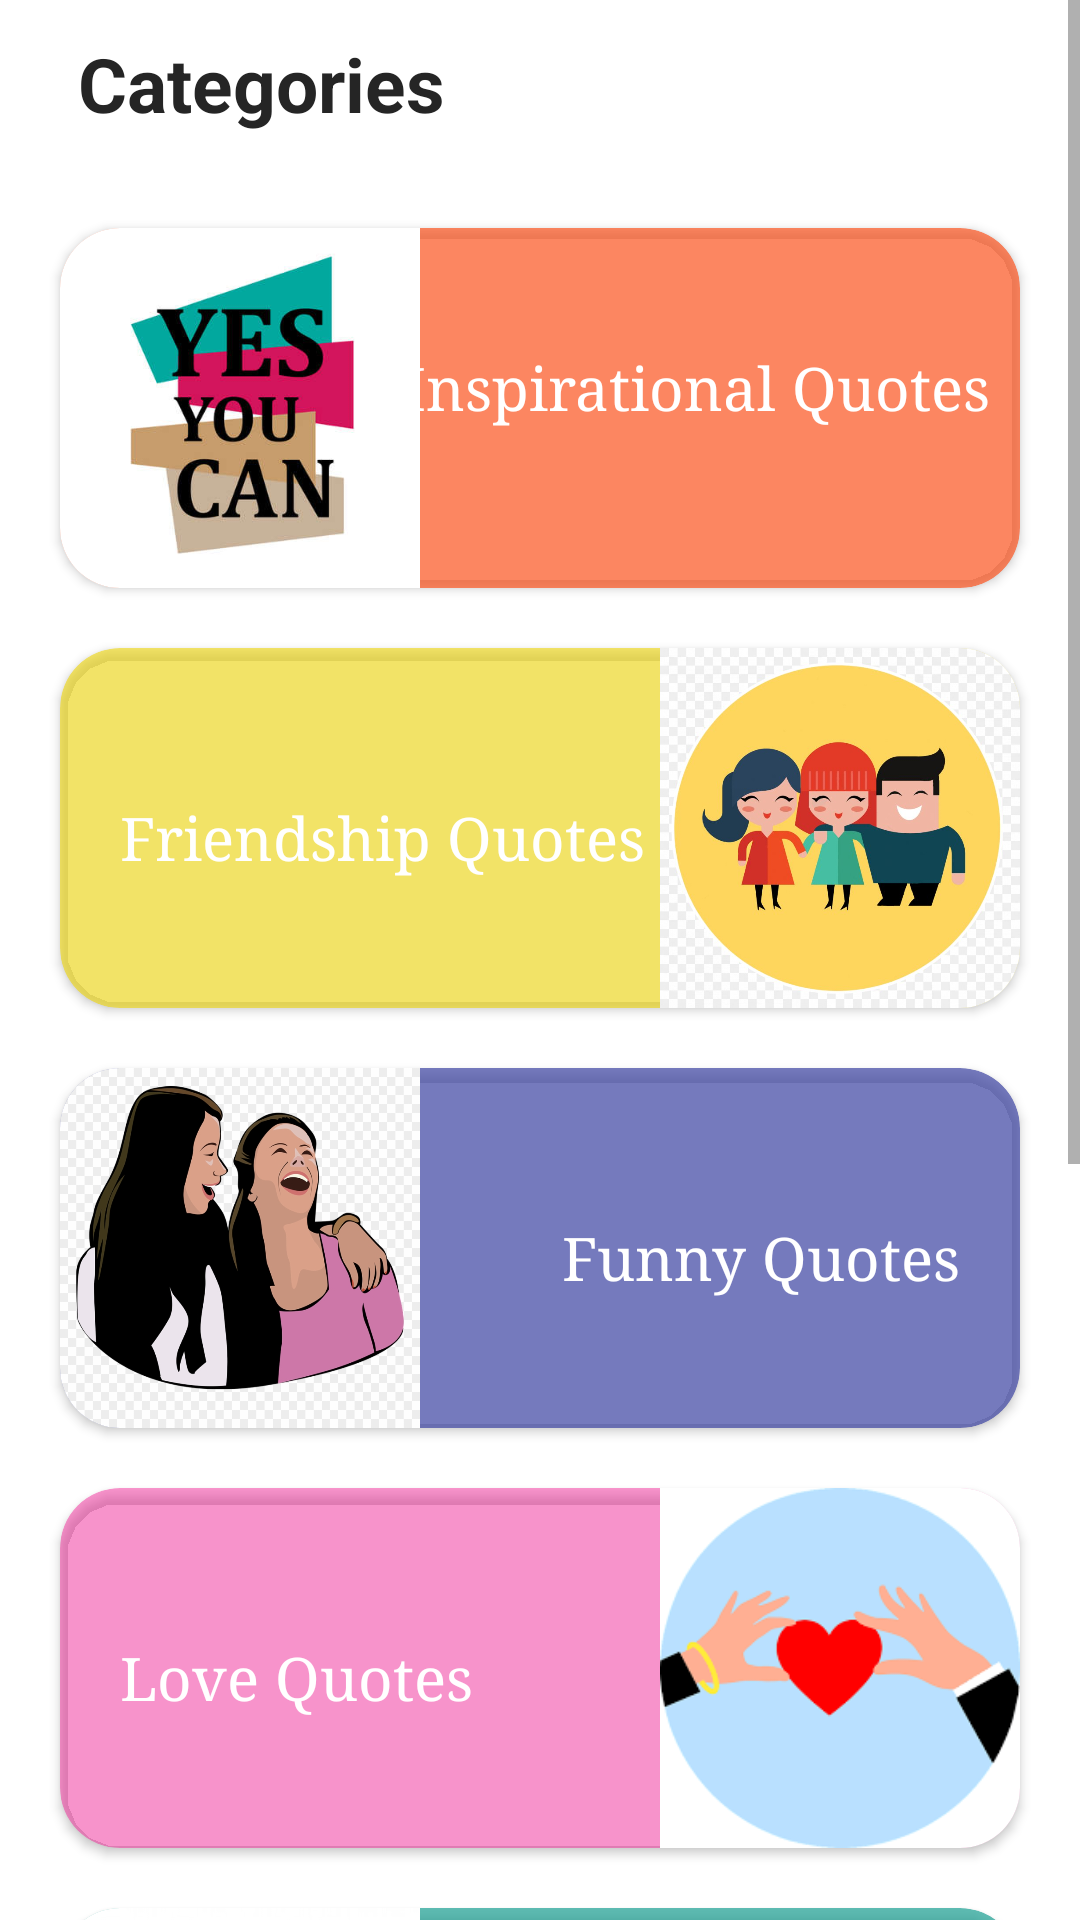

Android layout source for this screen:
<!-- AndroidManifest.xml: application theme Theme.QuoterApp -->
<!-- res/layout/fragment_categories.xml -->
<?xml version="1.0" encoding="utf-8"?>
<ScrollView
    xmlns:android="http://schemas.android.com/apk/res/android"
    xmlns:tools="http://schemas.android.com/tools"
    android:layout_width="match_parent"
    android:layout_height="match_parent"
    xmlns:app="http://schemas.android.com/apk/res-auto"
    tools:context=".Categories"
    android:background="@color/white">

    <androidx.constraintlayout.widget.ConstraintLayout
        android:layout_width="match_parent"
        android:layout_height="wrap_content">



    <androidx.appcompat.widget.Toolbar
        android:id="@+id/toolbar"
        android:layout_width="match_parent"
        android:layout_height="?attr/actionBarSize"
        app:layout_constraintEnd_toEndOf="parent"
        app:layout_constraintStart_toStartOf="parent"
        app:layout_constraintTop_toTopOf="parent"
        android:background="@color/white"
        >

        <TextView
            android:layout_width="match_parent"
            android:layout_height="wrap_content"
            android:text="Categories"
            android:textSize="25sp"
            android:textStyle="bold"
            android:paddingLeft="10dp"
            android:textColor="@color/dark"/>

    </androidx.appcompat.widget.Toolbar>

    <androidx.cardview.widget.CardView
        android:id="@+id/inspiration_card"
        android:layout_width="match_parent"
        android:layout_height="120dp"
        android:layout_margin="20dp"
        app:cardCornerRadius="20dp"
        android:backgroundTint="@color/orange"
        app:layout_constraintEnd_toEndOf="parent"
        app:layout_constraintStart_toStartOf="parent"
        app:layout_constraintTop_toBottomOf="@id/toolbar">

        <ImageView
            android:layout_width="120dp"
            android:layout_height="wrap_content"
            android:background="@drawable/inspiration_quote"/>

        <TextView
            android:layout_width="wrap_content"
            android:layout_height="wrap_content"
            android:text="Inspirational Quotes"
            android:layout_gravity="end"
            android:fontFamily="serif"
           android:textSize="20sp"
            android:padding="10dp"
            android:layout_marginTop="30dp"
            android:textColor="@color/white"/>
    </androidx.cardview.widget.CardView>

    <androidx.cardview.widget.CardView
        android:id="@+id/friendship_card"
        android:layout_width="match_parent"
        android:layout_height="120dp"
        android:layout_margin="20dp"
        app:cardCornerRadius="20dp"
        android:backgroundTint="@color/yellow"
        app:layout_constraintEnd_toEndOf="parent"
        app:layout_constraintStart_toStartOf="parent"
        app:layout_constraintTop_toBottomOf="@id/inspiration_card">

        <ImageView
            android:layout_width="120dp"
            android:layout_height="wrap_content"
            android:background="@drawable/frienship_image"
            android:layout_gravity="end"/>

        <TextView
            android:layout_width="wrap_content"
            android:layout_height="wrap_content"
            android:text="Friendship Quotes"
            android:layout_gravity="start"
            android:fontFamily="serif"
            android:textSize="20sp"
            android:padding="20dp"
            android:layout_marginTop="30dp"
            android:textColor="@color/white"/>
    </androidx.cardview.widget.CardView>

    <androidx.cardview.widget.CardView
        android:id="@+id/funny_card"
        android:layout_width="match_parent"
        android:layout_height="120dp"
        android:layout_margin="20dp"
        app:cardCornerRadius="20dp"
        android:backgroundTint="@color/purple"
        app:layout_constraintEnd_toEndOf="parent"
        app:layout_constraintStart_toStartOf="parent"
        app:layout_constraintTop_toBottomOf="@id/friendship_card">

        <ImageView
            android:layout_width="120dp"
            android:layout_height="wrap_content"
            android:background="@drawable/funny_image"
            android:layout_gravity="start"/>

        <TextView
            android:layout_width="wrap_content"
            android:layout_height="wrap_content"
            android:text="Funny Quotes"
            android:layout_gravity="end"
            android:fontFamily="serif"
            android:textSize="20sp"
            android:padding="20dp"
            android:layout_marginTop="30dp"
            android:textColor="@color/white"/>
    </androidx.cardview.widget.CardView>

        <androidx.cardview.widget.CardView
            android:id="@+id/love_card"
            android:layout_width="match_parent"
            android:layout_height="120dp"
            android:layout_margin="20dp"
            app:cardCornerRadius="20dp"
            android:backgroundTint="@color/love"
            app:layout_constraintEnd_toEndOf="parent"
            app:layout_constraintStart_toStartOf="parent"
            app:layout_constraintTop_toBottomOf="@id/funny_card">

            <ImageView
                android:layout_width="120dp"
                android:layout_height="wrap_content"
                android:background="@drawable/love_image"
                android:layout_gravity="end"/>

            <TextView
                android:layout_width="wrap_content"
                android:layout_height="wrap_content"
                android:text="Love Quotes"
                android:layout_gravity="start"
                android:fontFamily="serif"
                android:textSize="20sp"
                android:padding="20dp"
                android:layout_marginTop="30dp"
                android:textColor="@color/white"/>

        </androidx.cardview.widget.CardView>

        <androidx.cardview.widget.CardView
            android:id="@+id/fear_card"
            android:layout_width="match_parent"
            android:layout_height="120dp"
            android:layout_margin="20dp"
            app:cardCornerRadius="20dp"
            android:backgroundTint="@color/green"
            app:layout_constraintEnd_toEndOf="parent"
            app:layout_constraintStart_toStartOf="parent"
            app:layout_constraintTop_toBottomOf="@id/love_card">

            <ImageView
                android:layout_width="120dp"
                android:layout_height="wrap_content"
                android:background="@drawable/fear_image"
                android:layout_gravity="start"/>

            <TextView
                android:layout_width="wrap_content"
                android:layout_height="wrap_content"
                android:text="Fear Quotes"
                android:layout_gravity="end"
                android:fontFamily="serif"
                android:textSize="20sp"
                android:padding="20dp"
                android:layout_marginTop="30dp"
                android:textColor="@color/white"/>

        </androidx.cardview.widget.CardView>


        <androidx.cardview.widget.CardView
            android:id="@+id/dating_card"
            android:layout_width="match_parent"
            android:layout_height="120dp"
            android:layout_margin="20dp"
            app:cardCornerRadius="20dp"
            android:backgroundTint="@color/light_purple"
            app:layout_constraintEnd_toEndOf="parent"
            app:layout_constraintStart_toStartOf="parent"
            app:layout_constraintTop_toBottomOf="@id/fear_card">

            <ImageView
                android:layout_width="120dp"
                android:layout_height="wrap_content"
                android:background="@drawable/dating_image"
                android:layout_gravity="end"/>

            <TextView
                android:layout_width="wrap_content"
                android:layout_height="wrap_content"
                android:text="Dating Quotes"
                android:layout_gravity="start"
                android:fontFamily="serif"
                android:textSize="20sp"
                android:padding="20dp"
                android:layout_marginTop="30dp"
                android:textColor="@color/white"/>

        </androidx.cardview.widget.CardView>


        <androidx.cardview.widget.CardView
            android:id="@+id/anniversary_card"
            android:layout_width="match_parent"
            android:layout_height="120dp"
            android:layout_margin="20dp"
            android:backgroundTint="@color/orange"
            app:cardCornerRadius="20dp"
            app:layout_constraintBottom_toBottomOf="parent"
            app:layout_constraintEnd_toEndOf="parent"
            app:layout_constraintStart_toStartOf="parent"
            app:layout_constraintTop_toBottomOf="@id/dating_card">

            <ImageView
                android:layout_width="120dp"
                android:layout_height="wrap_content"
                android:layout_gravity="start"
                android:background="@drawable/anniversary_image" />

            <TextView
                android:layout_width="wrap_content"
                android:layout_height="wrap_content"
                android:layout_gravity="end"
                android:layout_marginTop="30dp"
                android:fontFamily="serif"
                android:padding="10dp"
                android:text="Anniversary Quotes"
                android:textColor="@color/white"
                android:textSize="20sp" />

        </androidx.cardview.widget.CardView>




    </androidx.constraintlayout.widget.ConstraintLayout>
</ScrollView>
<!-- resources referenced by this layout -->
<resources>
  <color name="dark">#252525</color>
  <color name="green">#9E009688</color>
  <color name="light_purple">#B29C27B0</color>
  <color name="love">#77F72098</color>
  <color name="orange">#B2FF5722</color>
  <color name="purple">#B33F46A6</color>
  <color name="white">#FFFFFFFF</color>
  <color name="yellow">#9EF0D811</color>
  <!-- drawable anniversary_image: jpg bitmap (drawable, 346299 bytes) -->
  <!-- drawable dating_image: png bitmap (drawable, 24837 bytes) -->
  <!-- drawable fear_image: jpg bitmap (drawable, 42116 bytes) -->
  <!-- drawable frienship_image: jpg bitmap (drawable, 58219 bytes) -->
  <!-- drawable funny_image: png bitmap (drawable, 160961 bytes) -->
  <!-- drawable inspiration_quote: jpg bitmap (drawable, 15992 bytes) -->
  <!-- drawable love_image: png bitmap (drawable, 5109 bytes) -->
  <style name="Theme.QuoterApp" parent="Theme.MaterialComponents.Light.NoActionBar">
          
          <item name="colorPrimary">@color/purple_500</item>
          <item name="colorPrimaryVariant">@color/purple_700</item>
          <item name="colorOnPrimary">@color/white</item>
          
          <item name="colorSecondary">@color/teal_200</item>
          <item name="colorSecondaryVariant">@color/teal_700</item>
          <item name="colorOnSecondary">@color/black</item>
          
          <item name="android:statusBarColor" tools:targetApi="l">?attr/colorPrimaryVariant</item>
          
      </style>
  <color name="purple_500">#FF6200EE</color>
  <color name="purple_700">#FF3700B3</color>
  <color name="teal_200">#FF03DAC5</color>
  <color name="teal_700">#FF018786</color>
  <color name="black">#FF000000</color>
</resources>
